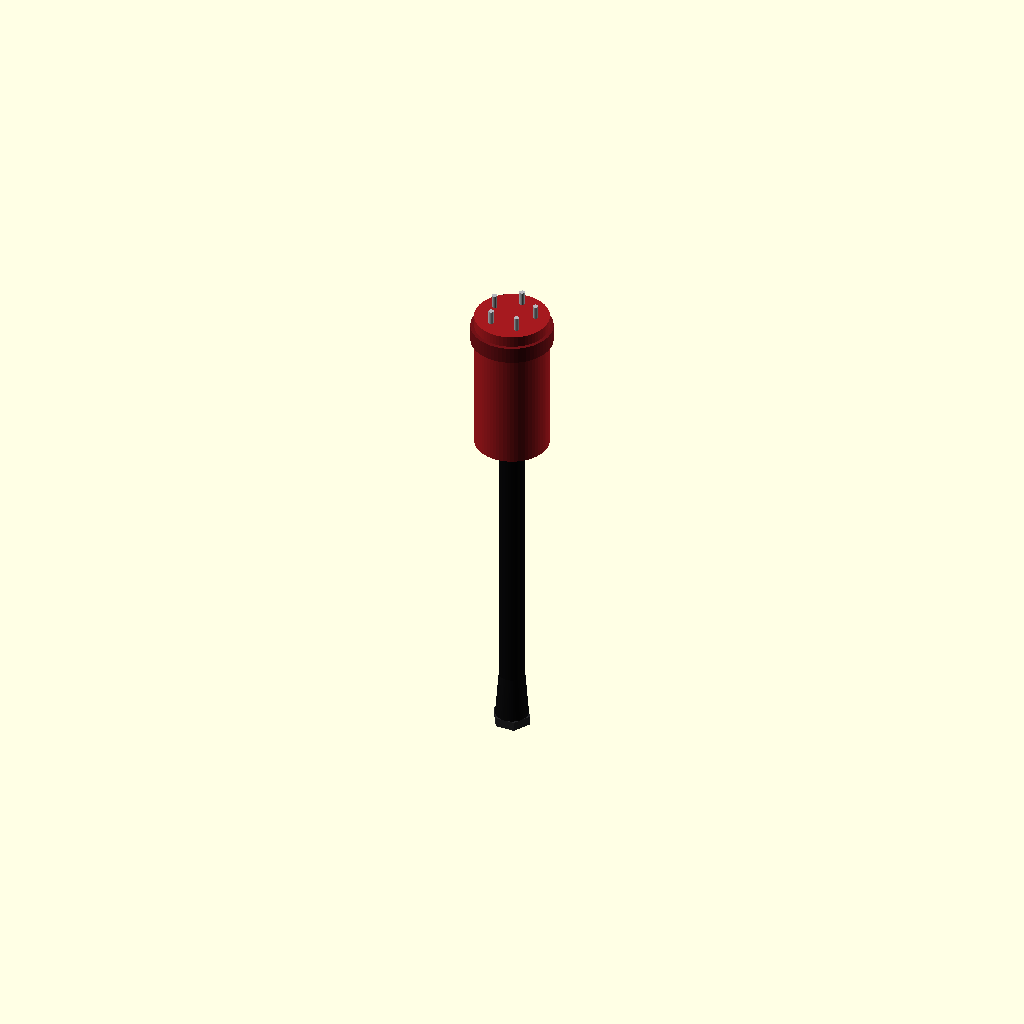
Cell 1 — every parameter at its default value.
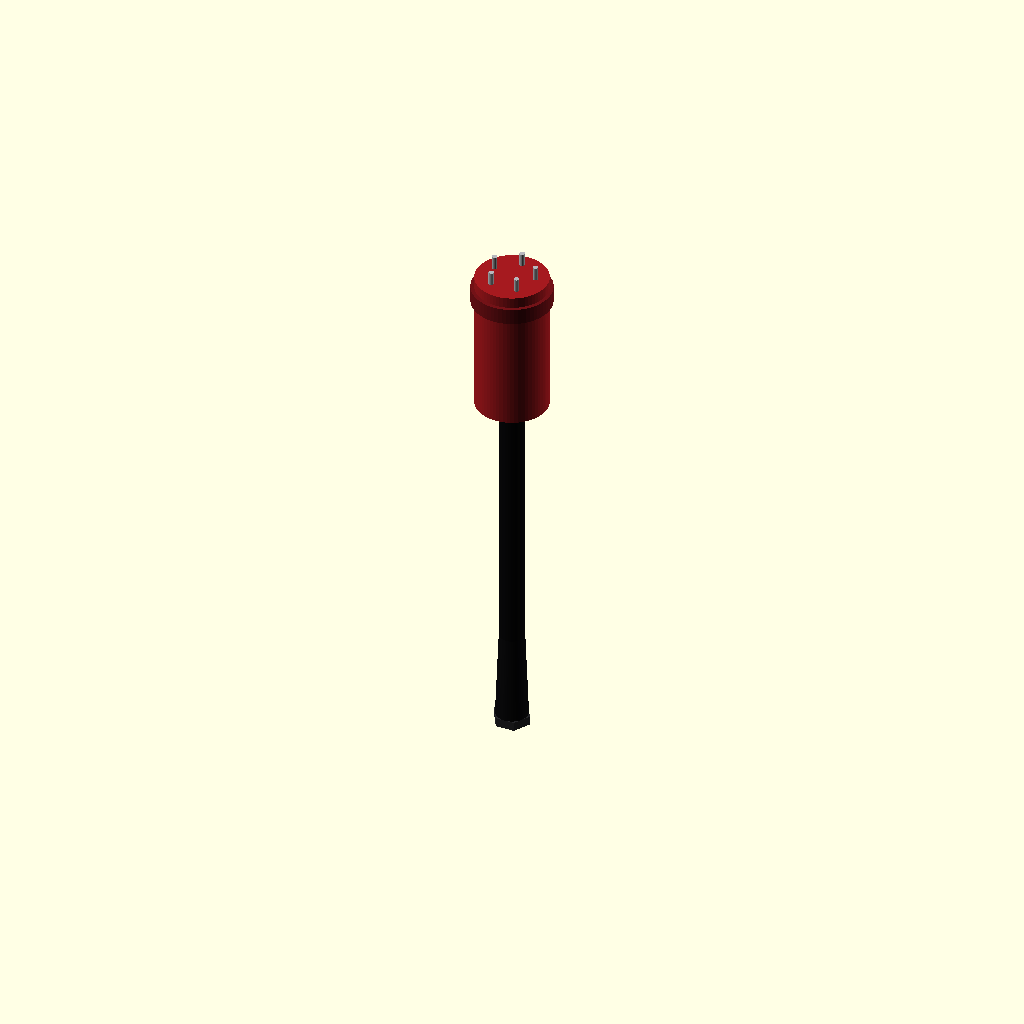
Cell 2 — BOOT_H set to 100, the other parameters unchanged.
All cells are drawn from one camera (rotation 55°, 0°, 25°, orthographic, colour scheme Cornfield), so only the parameter changes between them.
The OpenSCAD source (cad/apdu11590sm/openscad/modules/sub_top_whip_cord.scad):
// =====================================================================
// sub_top_whip_cord.scad
// APC NetShelter Rack PDU Advanced 100A (APDU11590SM)
// Cable gland top entry, kabel fleksibel Ø28 mm, plug IEC 60309 100A
// 415V 3P+N+PE (merah). Origin: bidang top cap, sumbu +Z ke atas.
// =====================================================================

$fn = 32;

GLAND_HEX_AF = 36.0;    // gland nut hex across-flats
GLAND_H = 10.0;
BOOT_D_BOT = 36.0;      // strain-relief boot mengerucut 36 -> 28
BOOT_D_TOP = 28.0;
BOOT_H = 50.0;
CORD_DIA = 28.0;        // jacket 5-wire 100A 415V
CORD_LEN_NOMINAL = 1800.0;

// Plug IEC 60309 100A
PLUG_DIA = 80.0;        // diameter barrel
PLUG_LEN = 160.0;       // panjang badan
PLUG_RING_DIA = 88.0;   // locking ring pengunci putar
PLUG_RING_H = 18.0;
PLUG_PIN_DIA = 6.0;
PLUG_PIN_H = 15.0;
PLUG_PIN_R = 25.0;      // radius pola 5 pin (3P+N+PE)

RAL3001_RED = [0.65, 0.10, 0.12];

module sub_top_whip_cord(cord_len = 300) {
    // ---- Gland nut (hex) menumpang di top cap ----
    color([0.15, 0.15, 0.16])
        cylinder(d = GLAND_HEX_AF / cos(30), h = GLAND_H, $fn = 6);

    // ---- Rubber strain-relief boot (taper 36 -> 28) ----
    color([0.05, 0.05, 0.055])
        translate([0, 0, GLAND_H])
            cylinder(d1 = BOOT_D_BOT, d2 = BOOT_D_TOP, h = BOOT_H, $fn = 48);

    // ---- Kabel fleksibel Ø28 ----
    color([0.04, 0.04, 0.045])
        translate([0, 0, GLAND_H + BOOT_H])
            cylinder(d = CORD_DIA, h = cord_len, $fn = 48);

    z_plug = GLAND_H + BOOT_H + cord_len;

    // ---- Plug IEC 60309 100A (merah, 415V 3P+N+PE) ----
    translate([0, 0, z_plug]) {
        // badan barrel
        color(RAL3001_RED)
            cylinder(d = PLUG_DIA, h = PLUG_LEN, $fn = 64);
        // locking ring pengunci putar
        color([0.45, 0.07, 0.09])
            translate([0, 0, PLUG_LEN - PLUG_RING_H - 12])
                cylinder(d = PLUG_RING_DIA, h = PLUG_RING_H, $fn = 64);
        // kerah kabel di pangkal plug
        color([0.45, 0.07, 0.09])
            cylinder(d1 = CORD_DIA + 4, d2 = PLUG_DIA, h = 20, $fn = 48);
        // 5 round contact pins (3P+N+PE) di muka plug
        color([0.72, 0.72, 0.74])
            for (a = [90, 162, 234, 306, 18])
                translate([PLUG_PIN_R * cos(a), PLUG_PIN_R * sin(a), PLUG_LEN - 0.5])
                    cylinder(d = PLUG_PIN_DIA, h = PLUG_PIN_H, $fn = 24);
    }
}

// Preview standalone
sub_top_whip_cord();
Customizer parameters (derived from the source; name, type, default, range or options):
GLAND_HEX_AF: number, default 36
GLAND_H: number, default 10
BOOT_D_BOT: number, default 36
BOOT_D_TOP: number, default 28
BOOT_H: number, default 50
CORD_DIA: number, default 28
CORD_LEN_NOMINAL: number, default 1800
PLUG_DIA: number, default 80
PLUG_LEN: number, default 160
PLUG_RING_DIA: number, default 88
PLUG_RING_H: number, default 18
PLUG_PIN_DIA: number, default 6
PLUG_PIN_H: number, default 15
PLUG_PIN_R: number, default 25
RAL3001_RED: vector, default [0.65, 0.1, 0.12]
